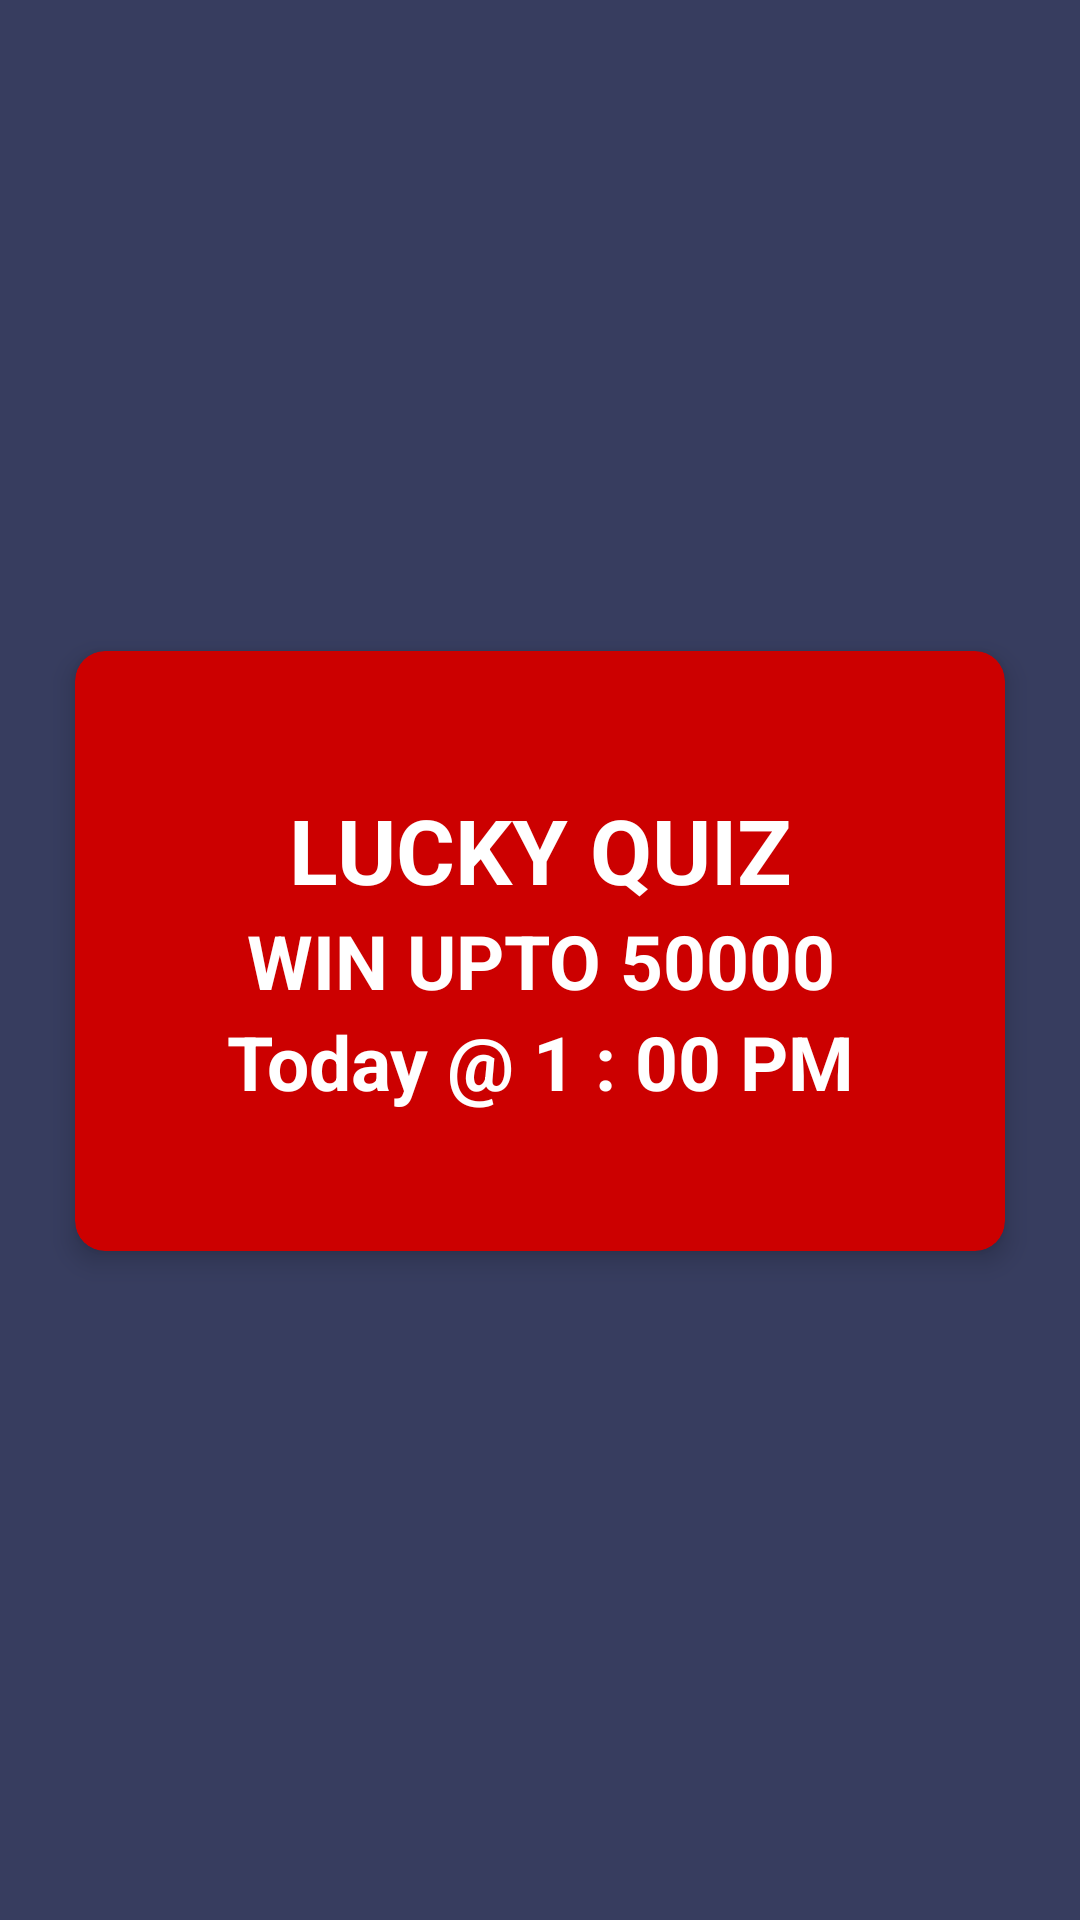

Here is an Android app screen rendered from its layout file. Give the layout XML and the strings, colors and styles it references.
<!-- AndroidManifest.xml: application theme AppTheme -->
<!-- res/layout/fragment_dashboard.xml -->
<?xml version="1.0" encoding="utf-8"?>
<LinearLayout xmlns:android="http://schemas.android.com/apk/res/android"
    xmlns:tools="http://schemas.android.com/tools"
    xmlns:app="http://schemas.android.com/apk/res-auto"
    android:orientation="vertical"
    android:layout_width="match_parent"
    android:layout_height="match_parent">

    <LinearLayout
        android:layout_width="match_parent"
        android:layout_height="0dp"
        android:layout_weight="0.3">
        <android.support.v4.view.ViewPager
            android:id="@+id/pager_introduction"
            android:layout_width="match_parent"
            android:layout_height="match_parent"
            android:fitsSystemWindows="true"
            android:layout_margin="10dp"
            tools:listitem="@layout/pager_item" />

    </LinearLayout>

    <LinearLayout
        android:layout_width="match_parent"
        android:layout_height="0dp"
        android:layout_weight="0.7">

        <android.support.v7.widget.CardView
            android:layout_width="match_parent"
            android:layout_height="200dp"
            android:layout_margin="25dp"
            app:cardCornerRadius="10dp"
            app:cardElevation="5dp"
            app:cardBackgroundColor="@android:color/holo_red_dark">

        <LinearLayout
            android:layout_width="match_parent"
            android:layout_height="match_parent"
            android:layout_margin="10dp"
            android:gravity="center"
            android:orientation="vertical">

            <TextView
                android:layout_width="match_parent"
                android:layout_height="wrap_content"
                android:text="LUCKY QUIZ"
                android:textColor="@android:color/white"
                android:textStyle="bold"
                android:layout_gravity="center"
                android:gravity="center"
                android:textSize="30sp"/>
            <TextView
                android:layout_width="match_parent"
                android:layout_height="wrap_content"
                android:text="WIN UPTO 50000"
                android:textColor="@android:color/white"
                android:textStyle="bold"
                android:layout_gravity="center"
                android:gravity="center"
                android:textSize="25sp"/>
            <TextView
                android:layout_width="match_parent"
                android:layout_height="wrap_content"
                android:text="Today @ 1 : 00 PM"
                android:textColor="@android:color/white"
                android:textStyle="bold"
                android:layout_gravity="center"
                android:gravity="center"
                android:textSize="25sp"/>

        </LinearLayout>

        </android.support.v7.widget.CardView>



    </LinearLayout>

</LinearLayout>
<!-- resources referenced by this layout -->
<resources>
  <style name="AppTheme" parent="Theme.AppCompat.Light.NoActionBar">
          
          <item name="colorPrimary">@color/colorPrimary</item>
          <item name="colorPrimaryDark">@color/colorPrimaryDark</item>
          <item name="colorAccent">@color/colorAccent</item>
          <item name="android:windowBackground">@color/theme_color</item>
      </style>
  <color name="colorPrimary">#008577</color>
  <color name="colorPrimaryDark">#00574B</color>
  <color name="colorAccent">#D81B60</color>
  <color name="theme_color">#373d5f</color>
</resources>
